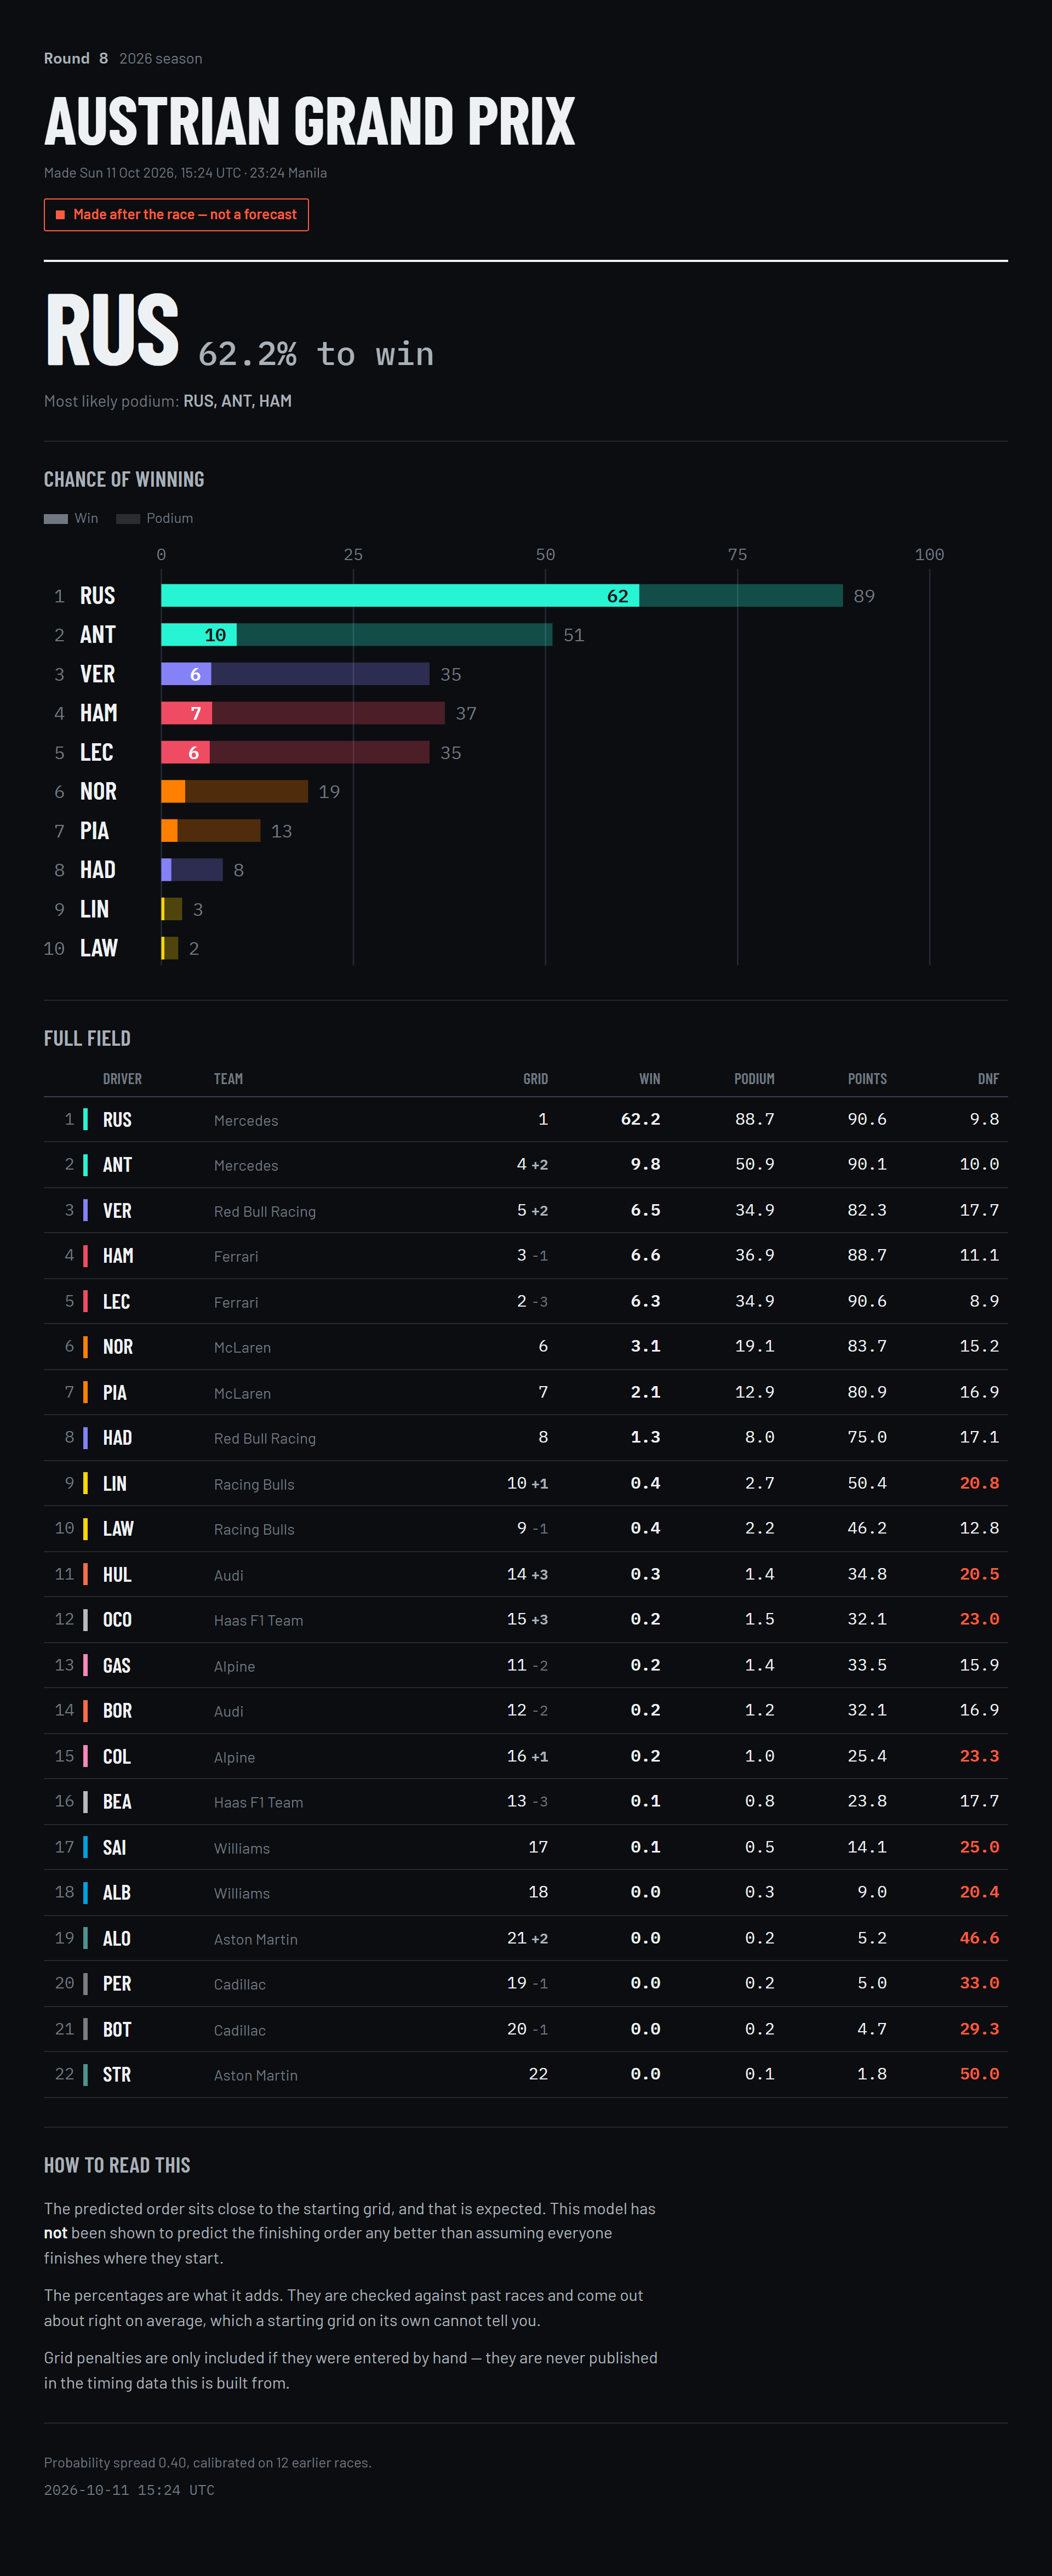

Source data for this figure (header and first rows):
PredictedPosition, Abbreviation, TeamName, Grid, WinPct, PodiumPct, PointsPct, DnfPct, ExpectedPosition, DriverId, EventName, PreRace, PredictedAtUTC, GridOverrides, Temperature, CalibrationRaces, Warnings
1, RUS, Mercedes, 1.0, 62.2, 88.7, 90.6, 9.8, 3.2, russell, Austrian Grand Prix, False, 2026-10-11 15:24:25, , 0.3981, 12, 
2, ANT, Mercedes, 4.0, 9.8, 50.9, 90.1, 10.0, 5.1, antonelli, Austrian Grand Prix, False, 2026-10-11 15:24:25, , 0.3981, 12, 
3, VER, Red Bull Racing, 5.0, 6.5, 34.9, 82.3, 17.7, 6.9, max_verstappen, Austrian Grand Prix, False, 2026-10-11 15:24:25, , 0.3981, 12, 
4, HAM, Ferrari, 3.0, 6.6, 36.9, 88.7, 11.1, 5.9, hamilton, Austrian Grand Prix, False, 2026-10-11 15:24:25, , 0.3981, 12, 
5, LEC, Ferrari, 2.0, 6.3, 34.9, 90.6, 8.9, 5.7, leclerc, Austrian Grand Prix, False, 2026-10-11 15:24:25, , 0.3981, 12, 
6, NOR, McLaren, 6.0, 3.1, 19.1, 83.7, 15.2, 7.6, norris, Austrian Grand Prix, False, 2026-10-11 15:24:25, , 0.3981, 12, 
7, PIA, McLaren, 7.0, 2.1, 12.9, 80.9, 16.9, 8.4, piastri, Austrian Grand Prix, False, 2026-10-11 15:24:25, , 0.3981, 12, 
8, HAD, Red Bull Racing, 8.0, 1.3, 8.0, 75.0, 17.1, 9.4, hadjar, Austrian Grand Prix, False, 2026-10-11 15:24:25, , 0.3981, 12, 
9, LIN, Racing Bulls, 10.0, 0.4, 2.7, 50.4, 20.8, 11.6, arvid_lindblad, Austrian Grand Prix, False, 2026-10-11 15:24:25, , 0.3981, 12, 
10, LAW, Racing Bulls, 9.0, 0.4, 2.2, 46.2, 12.8, 11.4, lawson, Austrian Grand Prix, False, 2026-10-11 15:24:25, , 0.3981, 12, 
11, HUL, Audi, 14.0, 0.3, 1.4, 34.8, 20.5, 12.7, hulkenberg, Austrian Grand Prix, False, 2026-10-11 15:24:25, , 0.3981, 12, 
12, OCO, Haas F1 Team, 15.0, 0.2, 1.5, 32.1, 23.0, 13.0, ocon, Austrian Grand Prix, False, 2026-10-11 15:24:25, , 0.3981, 12, 
13, GAS, Alpine, 11.0, 0.2, 1.4, 33.5, 15.9, 12.6, gasly, Austrian Grand Prix, False, 2026-10-11 15:24:25, , 0.3981, 12, 
14, BOR, Audi, 12.0, 0.2, 1.2, 32.1, 16.9, 12.7, bortoleto, Austrian Grand Prix, False, 2026-10-11 15:24:25, , 0.3981, 12, 
15, COL, Alpine, 16.0, 0.2, 1.0, 25.4, 23.3, 13.7, colapinto, Austrian Grand Prix, False, 2026-10-11 15:24:25, , 0.3981, 12, 
16, BEA, Haas F1 Team, 13.0, 0.1, 0.8, 23.8, 17.7, 13.5, bearman, Austrian Grand Prix, False, 2026-10-11 15:24:25, , 0.3981, 12, 
17, SAI, Williams, 17.0, 0.1, 0.5, 14.1, 25.0, 15.0, sainz, Austrian Grand Prix, False, 2026-10-11 15:24:25, , 0.3981, 12, 
18, ALB, Williams, 18.0, 0.0, 0.3, 9.0, 20.4, 15.6, albon, Austrian Grand Prix, False, 2026-10-11 15:24:25, , 0.3981, 12, 
19, ALO, Aston Martin, 21.0, 0.0, 0.2, 5.2, 46.6, 17.2, alonso, Austrian Grand Prix, False, 2026-10-11 15:24:25, , 0.3981, 12, 
20, PER, Cadillac, 19.0, 0.0, 0.2, 5.0, 33.0, 16.9, perez, Austrian Grand Prix, False, 2026-10-11 15:24:25, , 0.3981, 12, 
21, BOT, Cadillac, 20.0, 0.0, 0.2, 4.7, 29.3, 16.8, bottas, Austrian Grand Prix, False, 2026-10-11 15:24:25, , 0.3981, 12, 
22, STR, Aston Martin, 22.0, 0.0, 0.1, 1.8, 50.0, 18.2, stroll, Austrian Grand Prix, False, 2026-10-11 15:24:25, , 0.3981, 12, 
